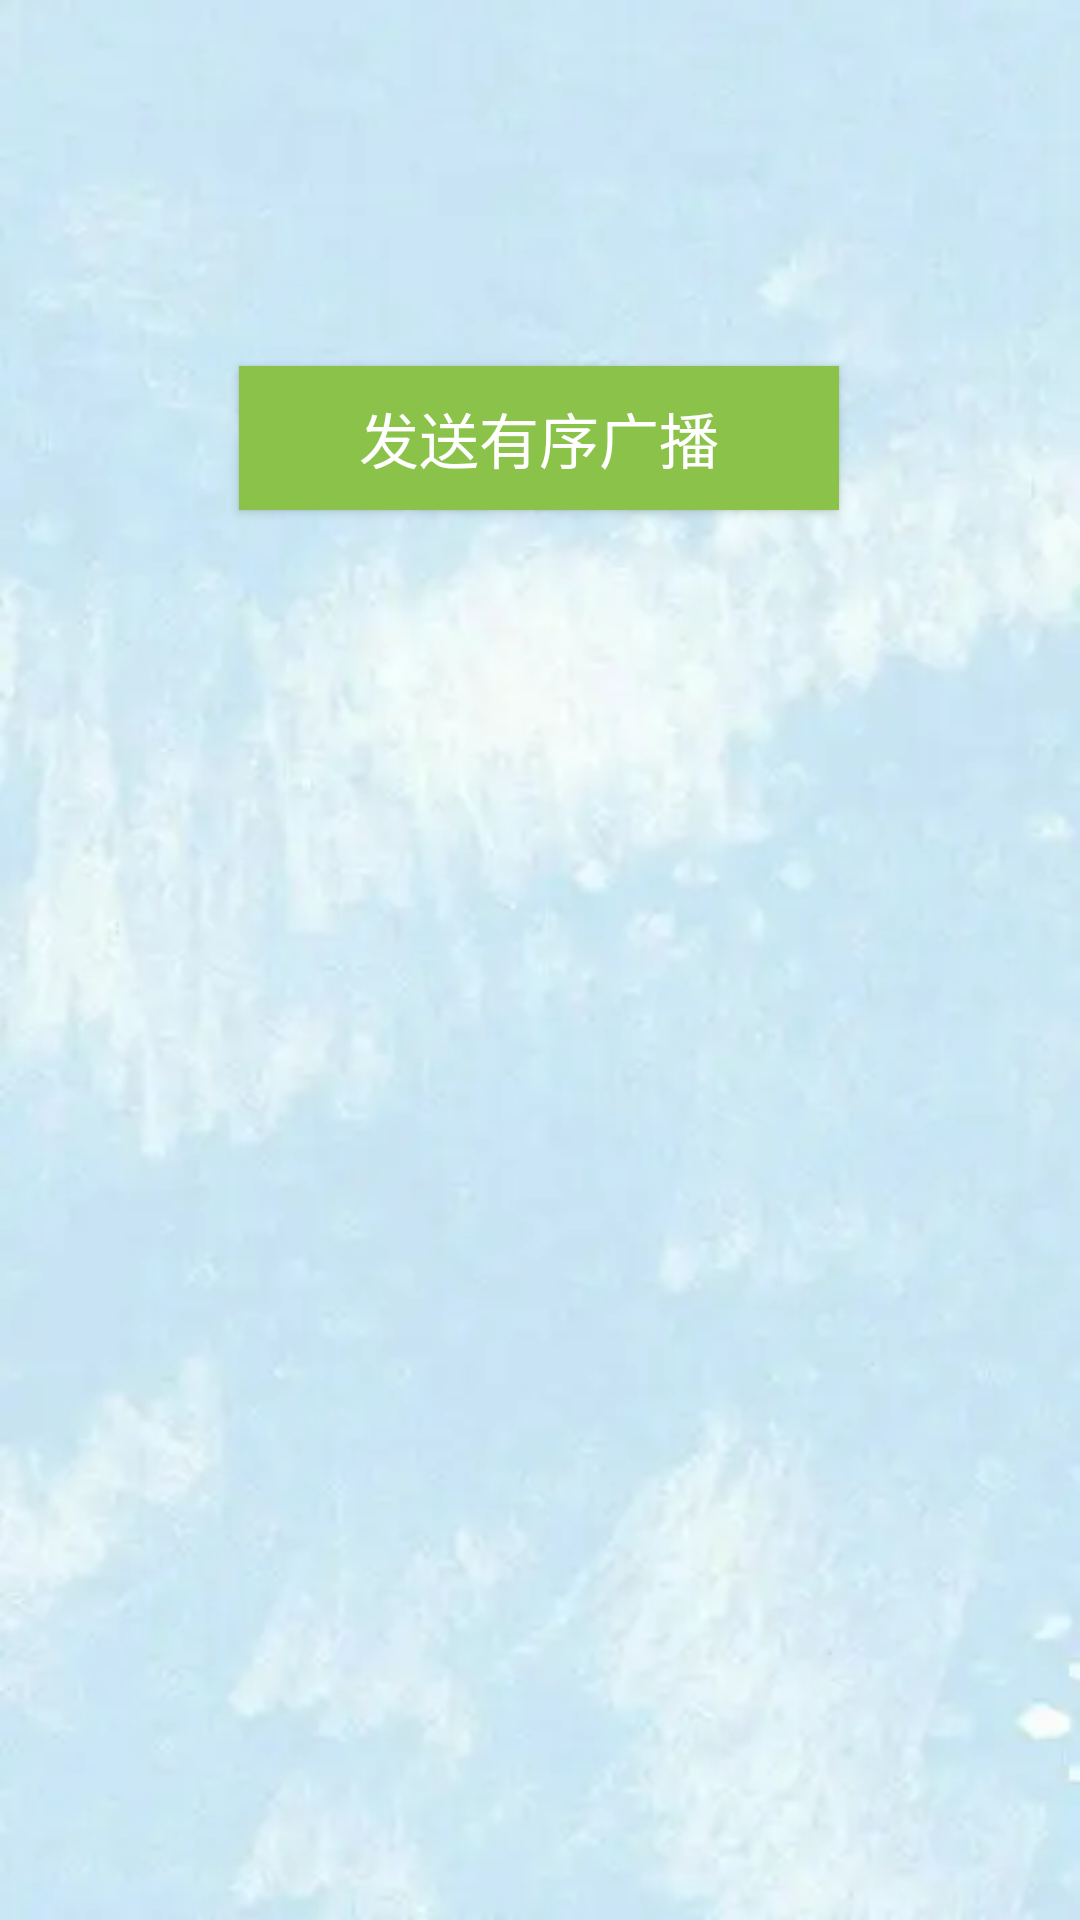

The Android layout XML behind this screen, and the referenced resources:
<!-- AndroidManifest.xml: application theme Theme.Android_2022 -->
<!-- res/layout/activity_main26.xml -->
<?xml version="1.0" encoding="utf-8"?>
<androidx.constraintlayout.widget.ConstraintLayout xmlns:android="http://schemas.android.com/apk/res/android"
    xmlns:app="http://schemas.android.com/apk/res-auto"
    xmlns:tools="http://schemas.android.com/tools"
    android:layout_width="match_parent"
    android:layout_height="match_parent"
    android:background="@drawable/background"
    tools:context=".zhouqian.MainActivity26">

    <Button
        android:id="@+id/button"
        android:layout_width="200dp"
        android:layout_height="wrap_content"
        android:text="发送有序广播"
        android:textSize="20sp"
        android:textColor="@color/white"
        android:background="#8BC34A"
        app:layout_constraintBottom_toBottomOf="parent"
        app:layout_constraintEnd_toEndOf="parent"
        app:layout_constraintHorizontal_bias="0.498"
        app:layout_constraintStart_toStartOf="parent"
        app:layout_constraintTop_toTopOf="parent"
        app:layout_constraintVertical_bias="0.206" />

</androidx.constraintlayout.widget.ConstraintLayout>
<!-- resources referenced by this layout -->
<resources>
  <!-- drawable background: jpg bitmap (drawable, 7750 bytes) -->
  <style name="Theme.Android_2022" parent="Theme.MaterialComponents.DayNight.DarkActionBar.Bridge">
          
          <item name="colorPrimary">#03A9F4</item>
          <item name="colorPrimaryVariant">#2196F3</item>
          <item name="colorOnPrimary">@color/white</item>
          
          <item name="colorSecondary">@color/teal_200</item>
          <item name="colorSecondaryVariant">@color/teal_700</item>
          <item name="colorOnSecondary">@color/black</item>
          
          <item name="android:statusBarColor" tools:targetApi="l">?attr/colorPrimaryVariant</item>
          
      </style>
  <!-- not gathered from this repository: default colours our renderer supplied (Android Studio template values) -->
  <color name="teal_200">#FF03DAC5</color>
  <color name="teal_700">#FF018786</color>
  <color name="black">#FF000000</color>
  <color name="white">#FFFFFFFF</color>
</resources>
